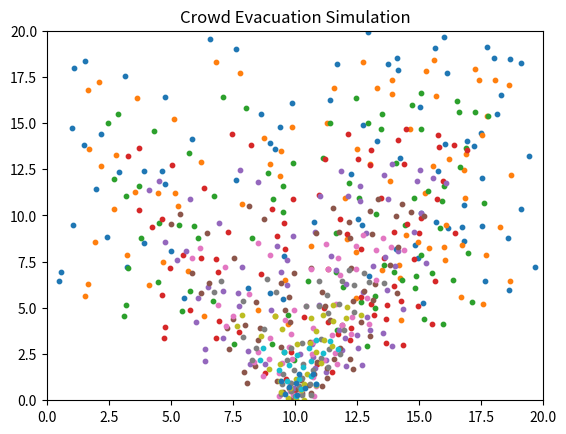

Reproduce this figure in Python.
import numpy as np
import matplotlib.pyplot as plt


class Agent:

    def __init__(self, position):
        self.position = np.array(position, dtype=float)
        self.velocity = np.zeros(2)
        self.evacuated = False


class Room:

    def __init__(self, width, height, exit_center, exit_width):
        self.width = width
        self.height = height
        self.exit_center = exit_center
        self.exit_width = exit_width


class Simulation:

    def __init__(self, n_agents=100):

        self.dt = 0.05
        self.desired_speed = 2.0
        self.relaxation_time = 0.5

        self.agent_radius = 0.3
        self.repulsion_strength = 10.0
        self.wall_strength = 20.0
        self.noise_strength = 0.1

        self.room = Room(20, 20, 10, 3)

        self.agents = []
        for _ in range(n_agents):
            x = np.random.uniform(0, self.room.width)
            y = np.random.uniform(5, self.room.height)
            self.agents.append(Agent([x, y]))

    # --------------------------

    def driving_force(self, agent):

        exit_pos = np.array([self.room.exit_center, 0])
        direction = exit_pos - agent.position

        dist = np.linalg.norm(direction)

        if dist > 0:
            direction /= dist

        desired_velocity = self.desired_speed * direction

        return (desired_velocity - agent.velocity) / self.relaxation_time

    # --------------------------

    def agent_repulsion(self, agent):

        force = np.zeros(2)

        for other in self.agents:

            if other is agent or other.evacuated:
                continue

            diff = agent.position - other.position
            dist = np.linalg.norm(diff)

            if dist == 0:
                continue

            overlap = 2 * self.agent_radius - dist

            if overlap > 0:
                force += self.repulsion_strength * overlap * diff / dist

        return force

    # --------------------------

    def wall_repulsion(self, agent):

        x, y = agent.position
        force = np.zeros(2)

        r = self.agent_radius

        if x < r:
            force[0] += self.wall_strength * (r - x)

        if x > self.room.width - r:
            force[0] -= self.wall_strength * (x - (self.room.width - r))

        if y > self.room.height - r:
            force[1] -= self.wall_strength * (y - (self.room.height - r))

        if y < r:

            if abs(x - self.room.exit_center) > self.room.exit_width / 2:
                force[1] += self.wall_strength * (r - y)

        return force

    # --------------------------

    def step(self):

        for agent in self.agents:

            if agent.evacuated:
                continue

            F = np.zeros(2)

            F += self.driving_force(agent)
            F += self.agent_repulsion(agent)
            F += self.wall_repulsion(agent)
            F += self.noise_strength * np.random.randn(2)

            agent.velocity += self.dt * F
            agent.position += self.dt * agent.velocity

            if agent.position[1] <= 0:

                if abs(agent.position[0] - self.room.exit_center) < self.room.exit_width / 2:
                    agent.evacuated = True

    # --------------------------

    def run(self, steps=500):

        history = []

        for _ in range(steps):

            self.step()

            positions = [
                agent.position.copy()
                for agent in self.agents
                if not agent.evacuated
            ]

            history.append(np.array(positions))

        return history


# =============================
# Run simulation
# =============================

sim = Simulation(80)

history = sim.run(600)

# =============================
# Visualization
# =============================

plt.figure()

for frame in history[::20]:

    if len(frame) > 0:
        plt.scatter(frame[:, 0], frame[:, 1], s=10)

plt.xlim(0, 20)
plt.ylim(0, 20)

plt.title("Crowd Evacuation Simulation")
plt.show()
